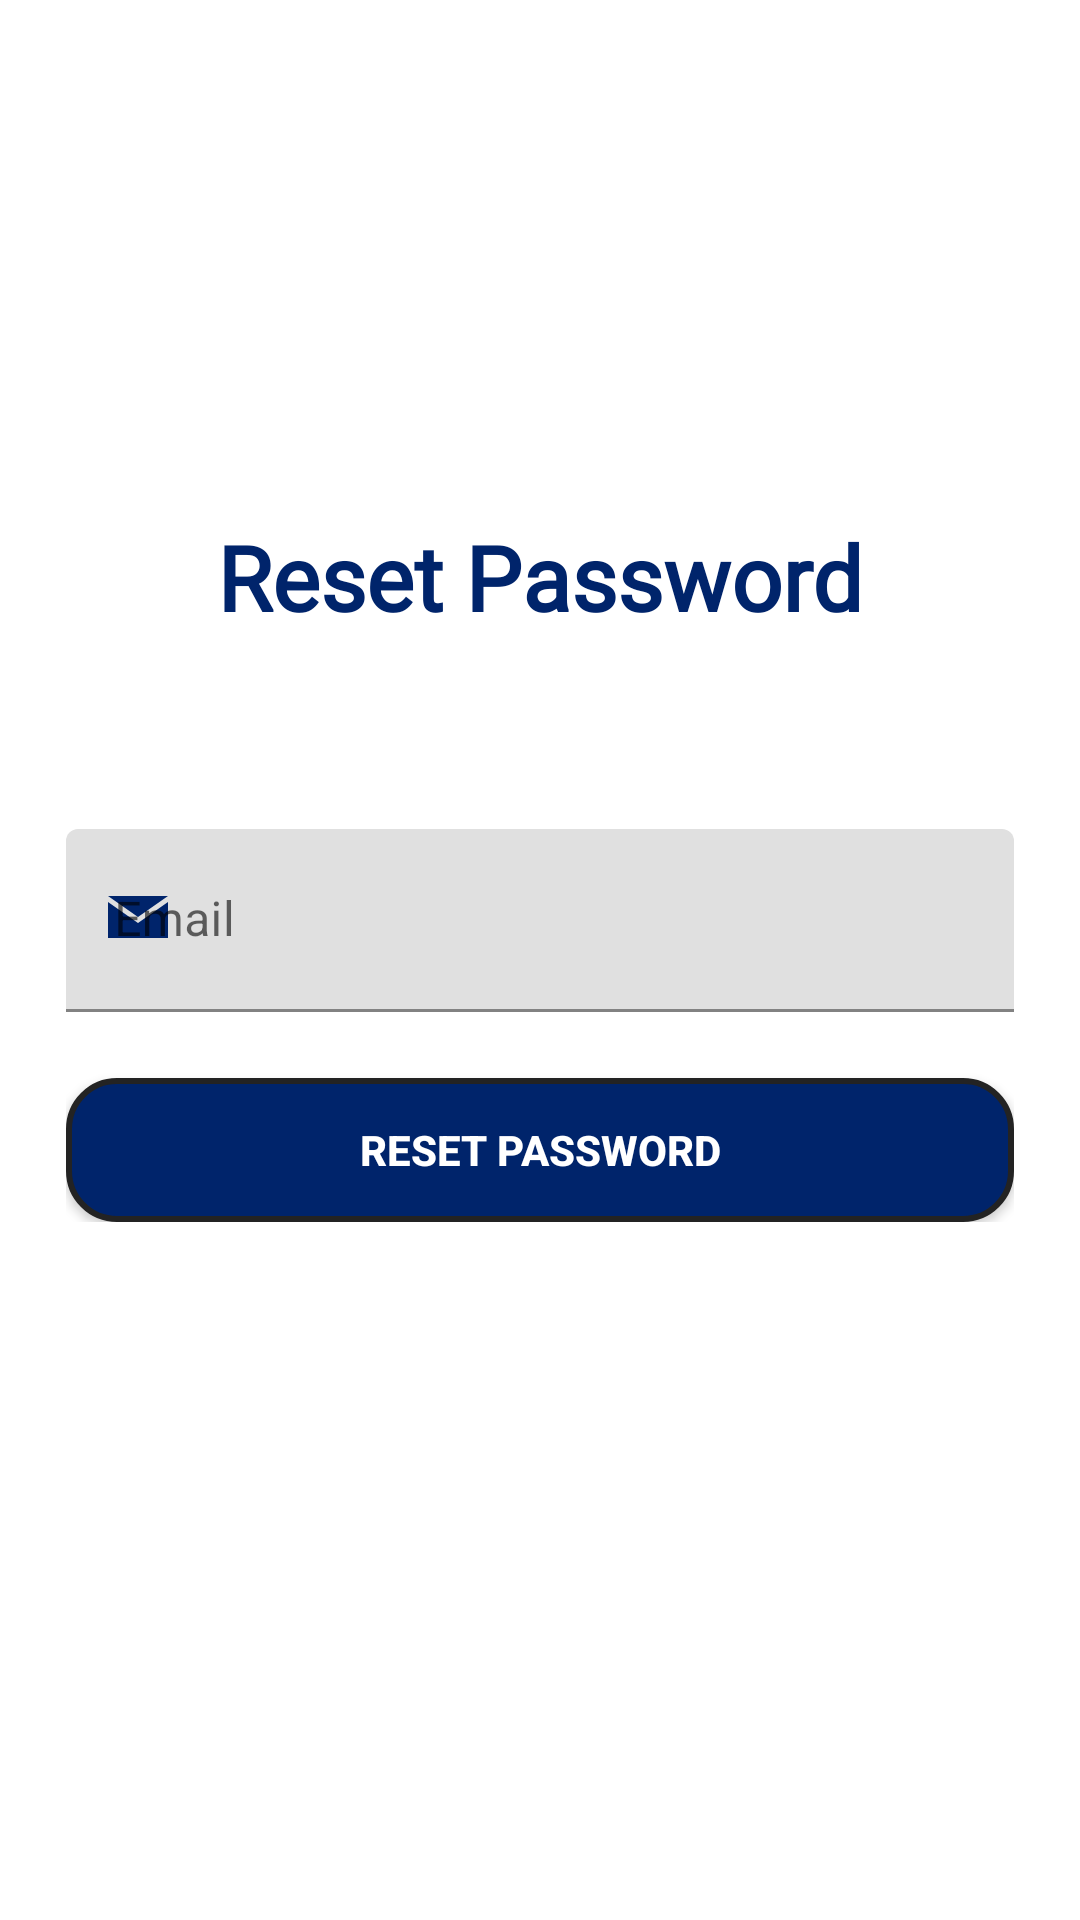

Write the Android layout XML for this screen, with the resource values it uses.
<!-- AndroidManifest.xml: application theme Theme.PreparifyJobPreparationApp -->
<!-- res/layout/fragment_password_reset.xml -->
<RelativeLayout xmlns:android="http://schemas.android.com/apk/res/android"
    xmlns:app="http://schemas.android.com/apk/res-auto"
    android:layout_width="match_parent"
    android:layout_height="match_parent"
    android:padding="22dp">

    
    <TextView
        android:id="@+id/loginTitle"
        android:layout_width="wrap_content"
        android:layout_height="wrap_content"
        android:layout_alignParentTop="true"
        android:layout_centerHorizontal="true"
        android:layout_marginTop="150dp"
        android:fontFamily="@font/alatsi"
        android:text="@string/reset_password"
        android:textColor="@color/main_color"
        android:textSize="30sp"
        android:textStyle="bold" />

    
    <LinearLayout
        android:id="@+id/linearLayout"
        android:layout_width="match_parent"
        android:layout_height="wrap_content"
        android:layout_below="@id/loginTitle"
        android:layout_marginTop="64dp"
        android:orientation="vertical">

        
        <com.google.android.material.textfield.TextInputLayout
            android:id="@+id/emailInputLayout"
            android:layout_width="match_parent"
            android:layout_height="wrap_content"
            android:hint="@string/email"
            app:endIconMode="clear_text"
            app:startIconDrawable="@drawable/ico_mail"
            app:startIconTint="@color/main_color"
            app:errorIconDrawable="@drawable/ic_error"
            style="@style/RoundedTextInputLayout">

            <com.google.android.material.textfield.TextInputEditText
                android:id="@+id/emailEditText"
                android:layout_width="match_parent"
                android:layout_height="61dp"
                android:inputType="textEmailAddress" />
        </com.google.android.material.textfield.TextInputLayout>

        <Button
            android:id="@+id/otpSubmitBtn"
            android:layout_width="match_parent"
            android:layout_height="wrap_content"
            android:text="@string/reset_password"
            android:textStyle="bold"
            android:background="@drawable/rounded_button"
            android:textColor="@color/white"
            android:layout_marginTop="22dp" />

        
        <ProgressBar
            android:id="@+id/progressBar"
            android:layout_width="wrap_content"
            android:layout_height="wrap_content"
            android:layout_gravity="center"
            android:visibility="gone" /> 

    </LinearLayout>
</RelativeLayout>
<!-- resources referenced by this layout -->
<resources>
  <color name="main_color">#00246B</color>
  <color name="white">#FFFFFFFF</color>
  <!-- drawable ico_mail (drawable) -->
  <vector xmlns:android="http://schemas.android.com/apk/res/android"
      android:width="24dp"
      android:height="24dp"
      android:viewportWidth="24"
      android:viewportHeight="24">
      <path
          android:fillColor="#000000"
          android:pathData="M22,6L12,13L2,6v12h20V6zM12,11L2,4h20L12,11z"/>
  </vector>
  <!-- drawable rounded_button (drawable) -->
  <shape xmlns:android="http://schemas.android.com/apk/res/android">
      
      <solid android:color="@color/main_color" />
  
      
      <corners android:radius="16dp" />
  
      
      <stroke
          android:width="2dp"
          android:color="@color/text_black" />
  
      
      <padding
          android:left="8dp"
          android:right="8dp"
          android:top="8dp"
          android:bottom="8dp" />
  </shape>
  <string name="email">Email</string>
  <string name="reset_password">Reset Password</string>
  <style name="Theme.PreparifyJobPreparationApp" parent="Base.Theme.PreparifyJobPreparationApp" />
  <color name="text_black">#232323</color>
  <style name="Base.Theme.PreparifyJobPreparationApp" parent="Theme.MaterialComponents.DayNight.DarkActionBar">
          
           <item name="colorPrimary">@color/main_color</item>
      </style>
</resources>
